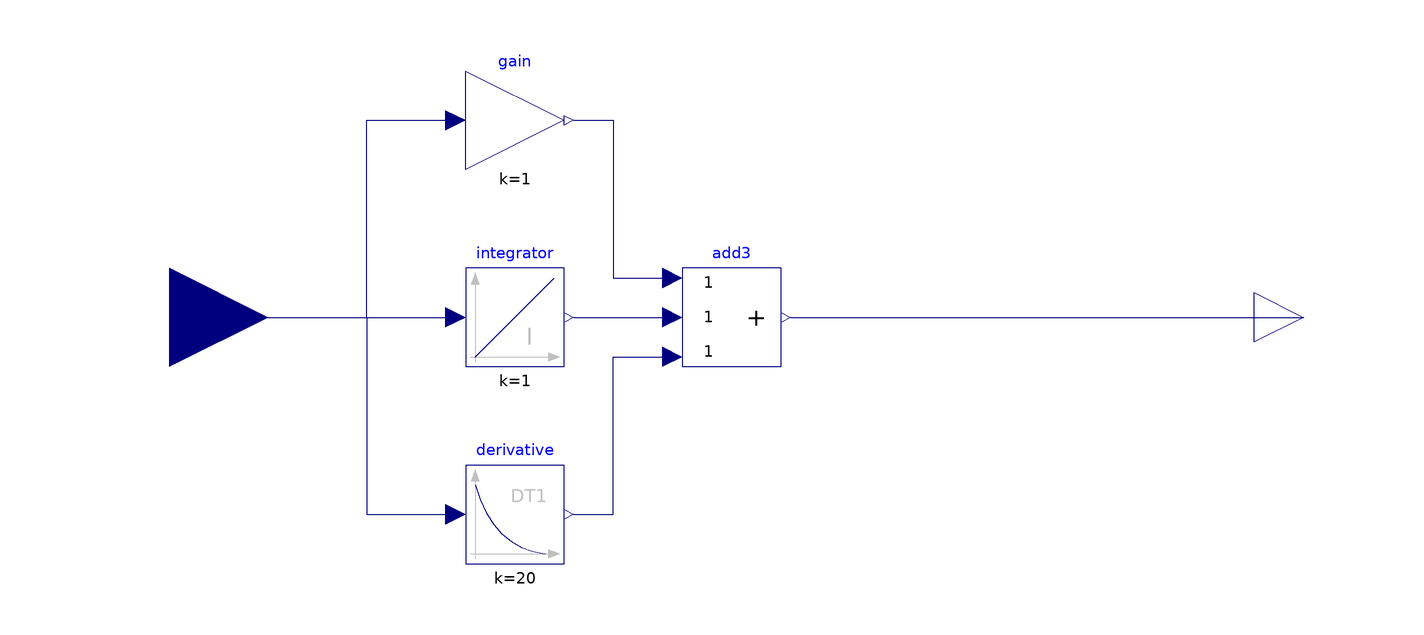

This picture is the connection diagram that the Modelica source below describes through its graphical annotations.

block PID_controller
    output Modelica.Blocks.Interfaces.RealOutput u_t annotation(
      Placement(visible = true, transformation(origin = {0, 0}, extent = {{100, -10}, {120, 10}}, rotation = 0), iconTransformation(origin = {0, 0}, extent = {{100, -10}, {120, 10}}, rotation = 0)));
    input Modelica.Blocks.Interfaces.RealInput e_t annotation(
      Placement(visible = true, transformation(origin = {-120, 0}, extent = {{-20, -20}, {20, 20}}, rotation = 0), iconTransformation(origin = {-120, 0}, extent = {{-20, -20}, {20, 20}}, rotation = 0)));
    Modelica.Blocks.Continuous.Integrator integrator annotation(
      Placement(visible = true, transformation(origin = {-50, 0}, extent = {{-10, -10}, {10, 10}}, rotation = 0)));
    Modelica.Blocks.Math.Gain gain(k = 1) annotation(
      Placement(visible = true, transformation(origin = {-50, 40}, extent = {{-10, -10}, {10, 10}}, rotation = 0)));
    Modelica.Blocks.Continuous.Derivative derivative(k = 20) annotation(
      Placement(visible = true, transformation(origin = {-50, -40}, extent = {{-10, -10}, {10, 10}}, rotation = 0)));
    Modelica.Blocks.Math.Add3 add3 annotation(
      Placement(visible = true, transformation(origin = {-6, 0}, extent = {{-10, -10}, {10, 10}}, rotation = 0)));
  equation
    connect(e_t, integrator.u) annotation(
      Line(points = {{-120, 0}, {-62, 0}}, color = {0, 0, 127}));
    connect(e_t, derivative.u) annotation(
      Line(points = {{-120, 0}, {-80, 0}, {-80, -40}, {-62, -40}}, color = {0, 0, 127}));
    connect(e_t, gain.u) annotation(
      Line(points = {{-120, 0}, {-80, 0}, {-80, 40}, {-62, 40}}, color = {0, 0, 127}));
    connect(gain.y, add3.u1) annotation(
      Line(points = {{-38, 40}, {-30, 40}, {-30, 8}, {-18, 8}}, color = {0, 0, 127}));
    connect(derivative.y, add3.u3) annotation(
      Line(points = {{-38, -40}, {-30, -40}, {-30, -8}, {-18, -8}}, color = {0, 0, 127}));
    connect(integrator.y, add3.u2) annotation(
      Line(points = {{-38, 0}, {-18, 0}}, color = {0, 0, 127}));
    connect(add3.y, u_t) annotation(
      Line(points = {{6, 0}, {110, 0}}, color = {0, 0, 127}));
    annotation(
      Icon(graphics = {Rectangle(extent = {{-100, 100}, {100, -100}}), Text(textColor = {0, 0, 255}, extent = {{-150, 150}, {150, 110}}, textString = "%name")}, coordinateSystem(extent = {{-100, -100}, {100, 100}})));
  end PID_controller;